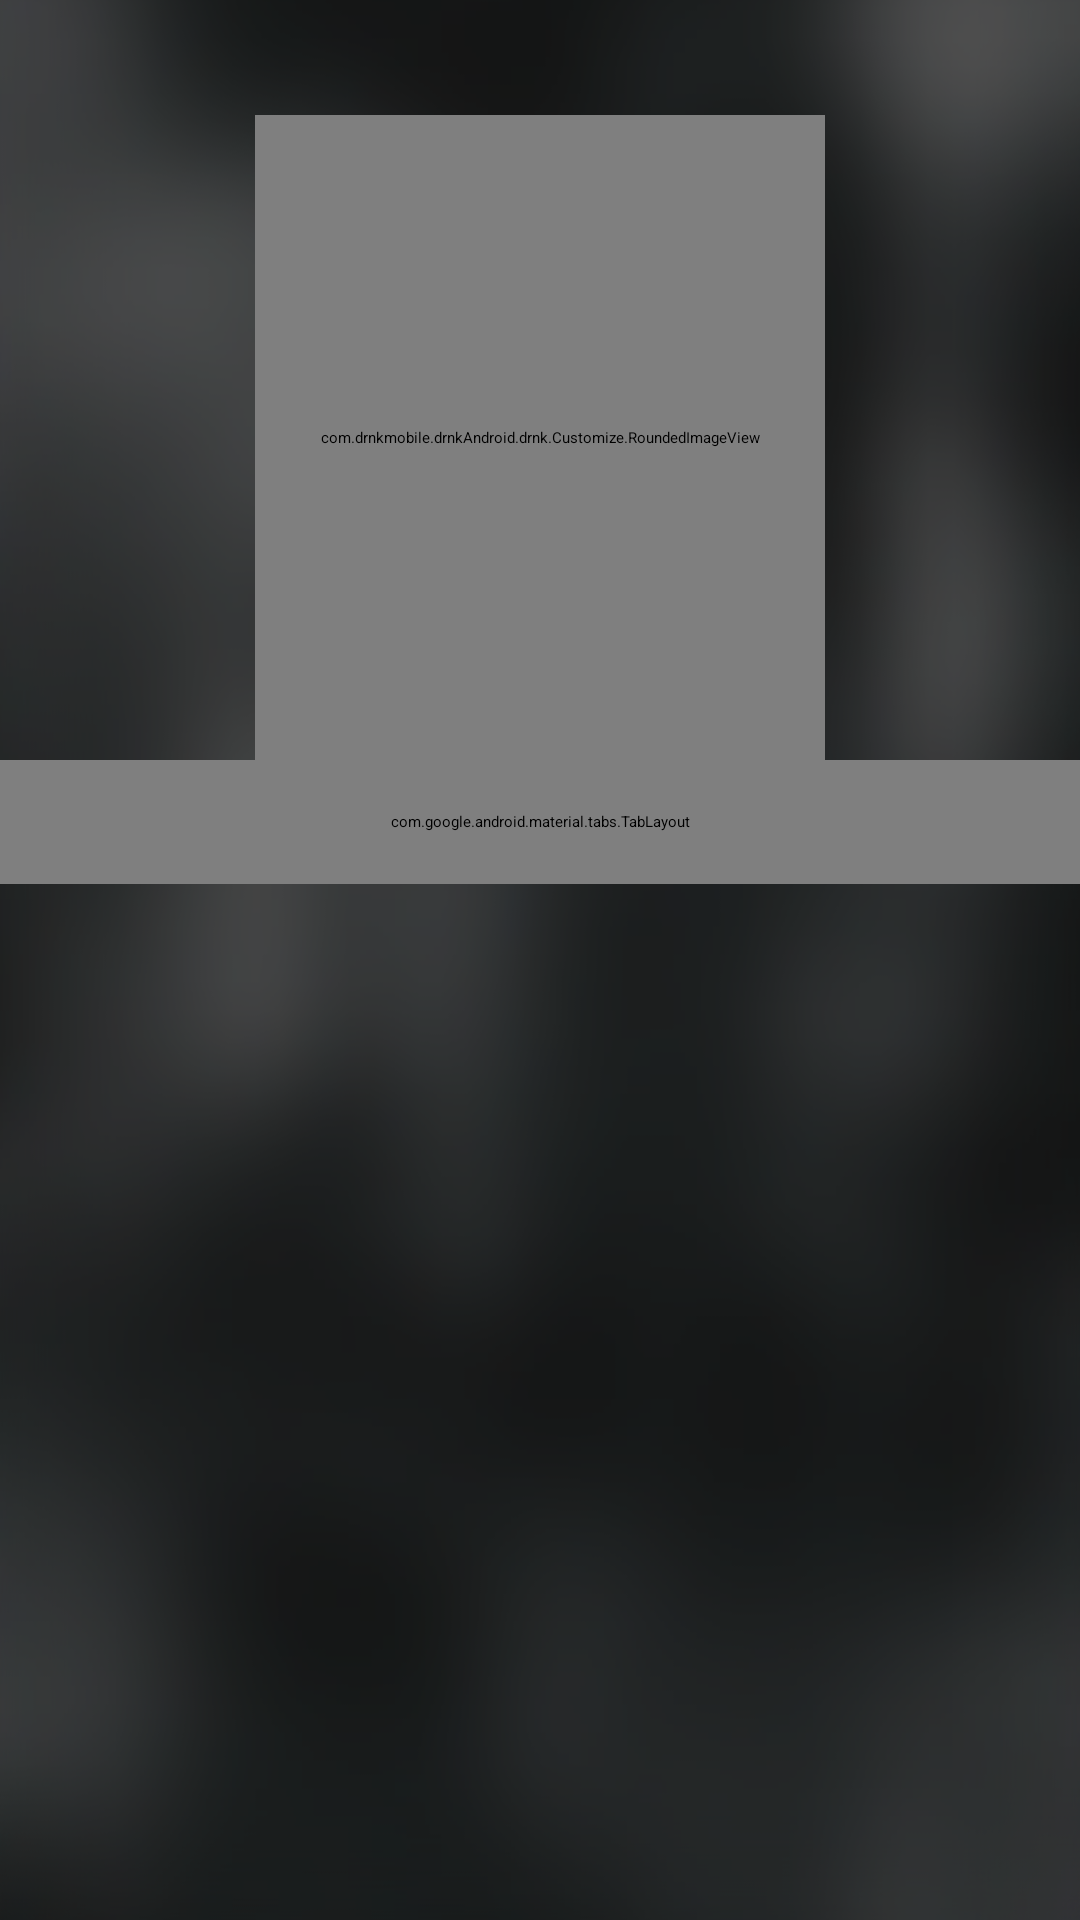

Layout XML and referenced resources for this Android screen:
<!-- AndroidManifest.xml: application theme AppTheme.NoActionBar -->
<!-- res/layout/activity_business.xml -->
<?xml version="1.0" encoding="utf-8"?>
<LinearLayout xmlns:android="http://schemas.android.com/apk/res/android"
              xmlns:app="http://schemas.android.com/apk/res-auto"
              xmlns:tools="http://schemas.android.com/tools" android:layout_width="match_parent"
              android:layout_height="match_parent"
              android:id="@+id/business_container"
              android:transitionName="@string/transition_to_detail_view"
              android:orientation="vertical" android:background="@drawable/background"
              tools:context="com.drnkmobile.drnkAndroid.drnk.Views.BusinessActivity">

    <TextView
            android:layout_width="wrap_content"
            android:layout_height="wrap_content"
            android:textAppearance="?android:attr/textAppearanceLarge"

            android:id="@+id/businessName" android:layout_gravity="center_horizontal"
            android:textColor="#fffbf8" android:layout_weight=".01" android:textStyle="bold"
            android:textSize="20sp"/>
    <com.drnkmobile.drnkAndroid.drnk.Customize.RoundedImageView
            android:layout_width="190dp"
            android:layout_height="100dp"
            android:transitionName="@string/transition_to_detail_view"
            android:src="@drawable/brothers"
            android:id="@+id/imageView4" android:layout_gravity="center_horizontal" android:layout_weight="0.10"/>
    <android.support.design.widget.TabLayout
            android:id="@+id/sliding_tabs"
            android:layout_width="fill_parent"

            style="@style/MyCustomTabLayout"
            android:layout_height="wrap_content"
            app:tabMode="scrollable" android:layout_weight="0.03"/>

    <android.support.v4.view.ViewPager
            android:id="@+id/pager"
            android:layout_width="match_parent"
            android:layout_height="0px"
            android:layout_weight=".3"
            android:background="@android:color/transparent" android:layout_gravity="center"/>



</LinearLayout>
<!-- resources referenced by this layout -->
<resources>
  <!-- drawable background: png bitmap (drawable, 258523 bytes) -->
  <string name="transition_to_detail_view">business detail</string>
</resources>
